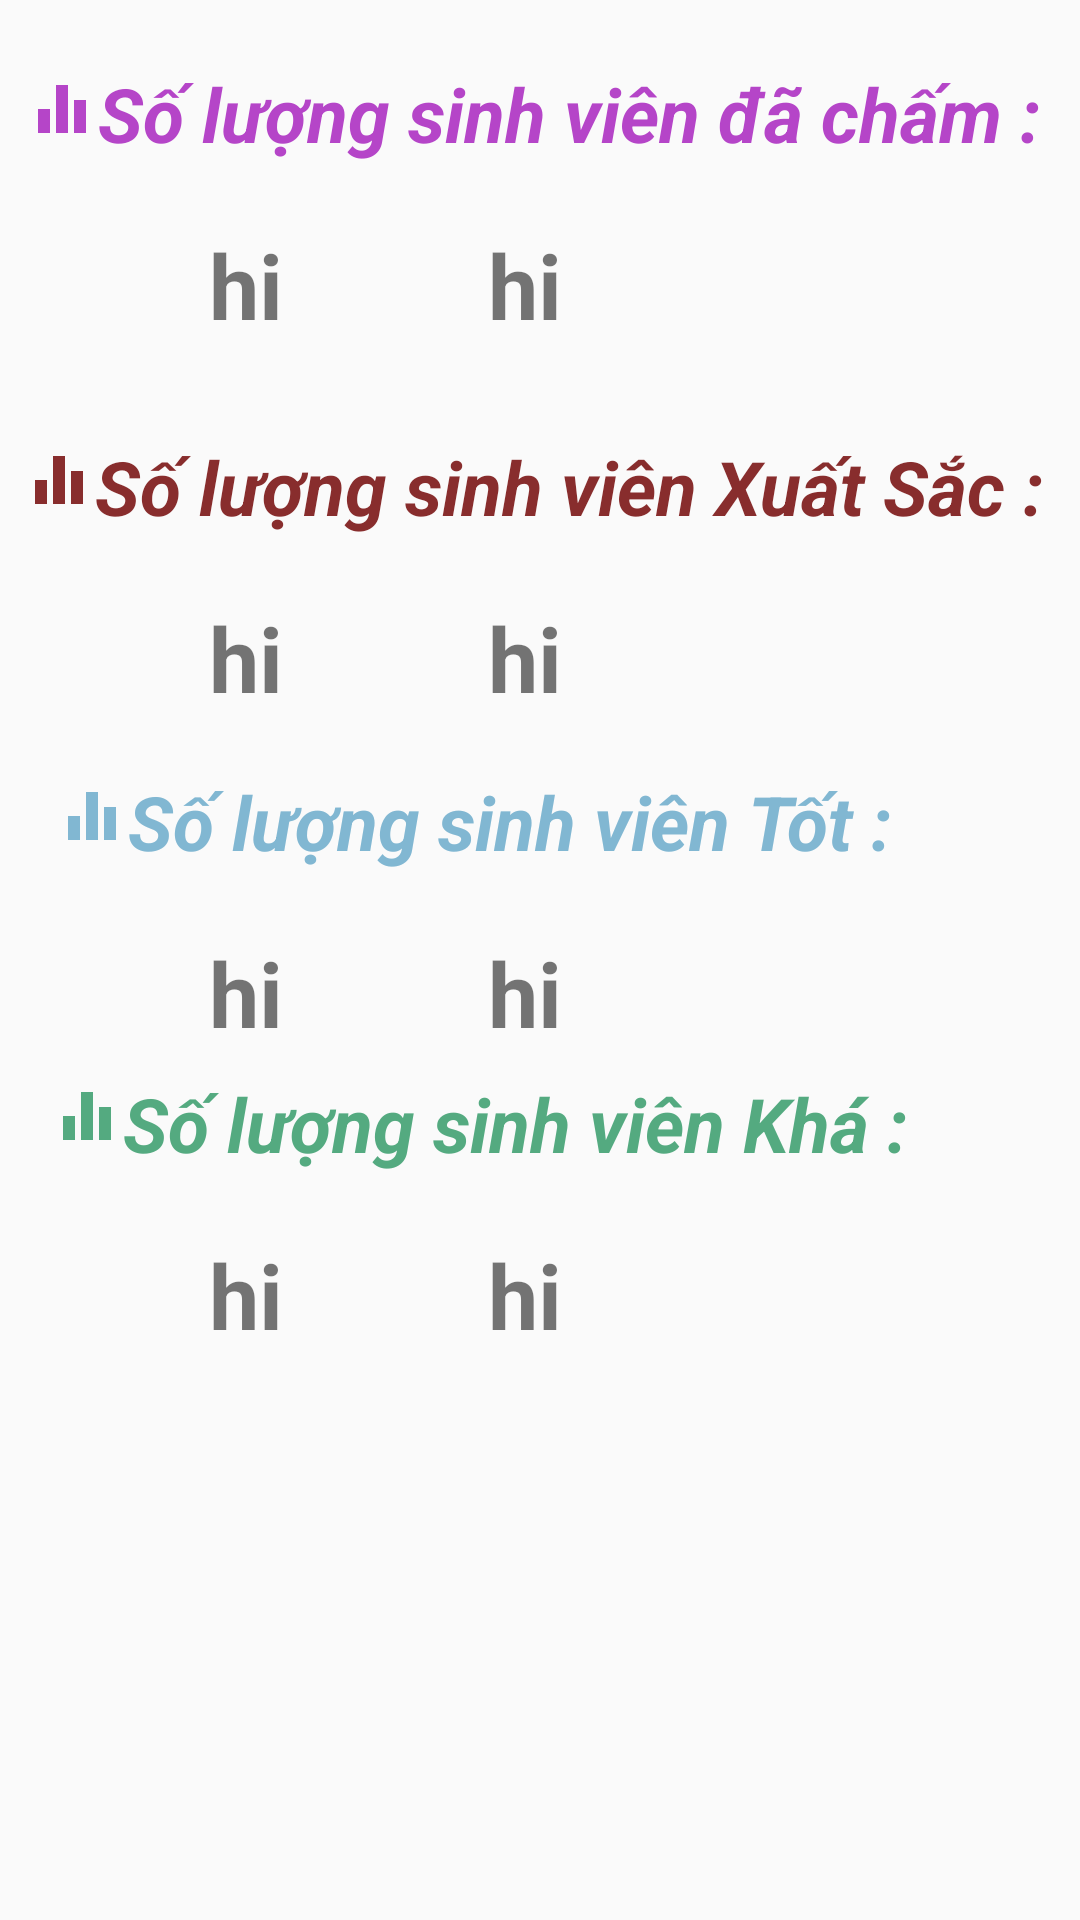

The Android layout XML behind this screen, and the referenced resources:
<!-- AndroidManifest.xml: application theme Theme.DRL -->
<!-- res/layout/fragment_statistical.xml -->
<?xml version="1.0" encoding="utf-8"?>
<ScrollView xmlns:android="http://schemas.android.com/apk/res/android"
    xmlns:app="http://schemas.android.com/apk/res-auto"
    android:layout_width="match_parent"
    android:layout_height="match_parent">

    <androidx.constraintlayout.widget.ConstraintLayout
        android:layout_width="match_parent"
        android:layout_height="match_parent">

        <ImageView
            android:id="@+id/a"
            android:layout_width="wrap_content"
            android:layout_height="wrap_content"
            android:background="@drawable/ic_baseline_equalizer_24"
            app:layout_constraintBottom_toBottomOf="parent"
            app:layout_constraintHorizontal_bias="0.4"
            app:layout_constraintHorizontal_chainStyle="packed"
            app:layout_constraintLeft_toLeftOf="parent"
            app:layout_constraintRight_toLeftOf="@id/txt1"
            app:layout_constraintTop_toTopOf="parent"
            app:layout_constraintVertical_bias="0.057" />

        <ImageView
            android:id="@+id/b"
            android:layout_width="wrap_content"
            android:layout_height="wrap_content"
            android:background="@drawable/ic_baseline_equalizer_nau"
            app:layout_constraintBottom_toBottomOf="parent"
            app:layout_constraintHorizontal_bias="0.4"
            app:layout_constraintHorizontal_chainStyle="packed"
            app:layout_constraintLeft_toLeftOf="parent"
            app:layout_constraintRight_toLeftOf="@id/txt2"
            app:layout_constraintTop_toBottomOf="@id/txt_count"
            app:layout_constraintVertical_bias="0.106" />

        <ImageView
            android:id="@+id/c"
            android:layout_width="wrap_content"
            android:layout_height="wrap_content"
            android:background="@drawable/ic_baseline_equalizer_xanh"
            app:layout_constraintBottom_toBottomOf="parent"
            app:layout_constraintHorizontal_bias="0.23"
            app:layout_constraintHorizontal_chainStyle="packed"
            app:layout_constraintLeft_toLeftOf="parent"
            app:layout_constraintRight_toLeftOf="@id/txt3"
            app:layout_constraintTop_toBottomOf="@id/txt_count1"
            app:layout_constraintVertical_bias="0.11" />

        <ImageView
            android:id="@+id/d"
            android:layout_width="wrap_content"
            android:layout_height="wrap_content"
            android:background="@drawable/ic_baseline_equalizer_la"
            app:layout_constraintBottom_toBottomOf="parent"
            app:layout_constraintHorizontal_bias="0.23"
            app:layout_constraintHorizontal_chainStyle="packed"
            app:layout_constraintLeft_toLeftOf="parent"
            app:layout_constraintRight_toLeftOf="@id/txt4"
            app:layout_constraintTop_toBottomOf="@id/txt_count2"
            app:layout_constraintVertical_bias="0.114" />

        <TextView
            android:id="@+id/txt1"
            android:layout_width="wrap_content"
            android:layout_height="wrap_content"
            android:text="Số lượng sinh viên đã chấm :"
            android:textColor="#B545C8"
            android:textSize="25dp"
            android:textStyle="bold|italic"
            app:layout_constraintBottom_toBottomOf="parent"
            app:layout_constraintHorizontal_bias="0.5"
            app:layout_constraintLeft_toRightOf="@id/a"
            app:layout_constraintRight_toRightOf="parent"
            app:layout_constraintTop_toTopOf="parent"
            app:layout_constraintVertical_bias="0.05" />

        <TextView
            android:id="@+id/txt_count_mark"
            android:layout_width="wrap_content"
            android:layout_height="wrap_content"
            android:layout_gravity="left"
            android:layout_marginTop="20dp"
            android:paddingLeft="40dp"
            android:text="hi"
            android:textSize="30dp"
            android:textStyle="bold"
            app:layout_constraintBottom_toBottomOf="parent"
            app:layout_constraintHorizontal_bias="0.1"
            app:layout_constraintLeft_toLeftOf="parent"
            app:layout_constraintRight_toRightOf="parent"
            app:layout_constraintTop_toBottomOf="@id/txt1"
            app:layout_constraintVertical_bias="0" />

        <TextView
            android:id="@+id/txt_count"
            android:layout_width="wrap_content"
            android:layout_height="wrap_content"
            android:layout_gravity="right"
            android:layout_marginTop="20dp"
            android:paddingLeft="30dp"
            android:paddingRight="40dp"
            android:text="hi"
            android:textSize="30dp"
            android:textStyle="bold"
            app:layout_constraintBottom_toBottomOf="parent"
            app:layout_constraintHorizontal_bias="0.5"
            app:layout_constraintLeft_toLeftOf="parent"
            app:layout_constraintRight_toRightOf="parent"
            app:layout_constraintTop_toBottomOf="@id/txt1"
            app:layout_constraintVertical_bias="0" />

        <TextView
            android:id="@+id/txt2"
            android:layout_width="wrap_content"
            android:layout_height="wrap_content"
            android:text="Số lượng sinh viên Xuất Sắc :"
            android:textColor="#882D2D"
            android:textSize="25dp"
            android:textStyle="bold|italic"
            app:layout_constraintBottom_toBottomOf="parent"
            app:layout_constraintHorizontal_bias="0.5"
            app:layout_constraintLeft_toRightOf="@id/b"
            app:layout_constraintRight_toRightOf="parent"
            app:layout_constraintTop_toBottomOf="@id/txt_count"
            app:layout_constraintVertical_bias="0.1" />


        <TextView
            android:id="@+id/txt_count_mark_xs"
            android:layout_width="wrap_content"
            android:layout_height="wrap_content"
            android:layout_gravity="left"
            android:layout_marginTop="20dp"
            android:paddingLeft="40dp"
            android:text="hi"
            android:textSize="30dp"
            android:textStyle="bold"
            app:layout_constraintBottom_toBottomOf="parent"
            app:layout_constraintHorizontal_bias="0.1"
            app:layout_constraintLeft_toLeftOf="parent"
            app:layout_constraintRight_toRightOf="parent"
            app:layout_constraintTop_toBottomOf="@id/txt2"
            app:layout_constraintVertical_bias="0" />

        <TextView
            android:id="@+id/txt_count1"
            android:layout_width="wrap_content"
            android:layout_height="wrap_content"
            android:layout_gravity="right"
            android:layout_marginTop="20dp"
            android:paddingLeft="30dp"
            android:paddingRight="40dp"
            android:text="hi"
            android:textSize="30dp"
            android:textStyle="bold"
            app:layout_constraintBottom_toBottomOf="parent"
            app:layout_constraintHorizontal_bias="0.5"
            app:layout_constraintLeft_toLeftOf="parent"
            app:layout_constraintRight_toRightOf="parent"
            app:layout_constraintTop_toBottomOf="@id/txt2"
            app:layout_constraintVertical_bias="0" />

        <TextView
            android:id="@+id/txt3"
            android:layout_width="wrap_content"
            android:layout_height="wrap_content"
            android:text="Số lượng sinh viên Tốt :"
            android:textColor="@color/purple_500"
            android:textSize="25dp"
            android:textStyle="bold|italic"
            app:layout_constraintBottom_toBottomOf="parent"
            app:layout_constraintHorizontal_bias="0.35"
            app:layout_constraintLeft_toRightOf="@id/c"
            app:layout_constraintRight_toRightOf="parent"
            app:layout_constraintTop_toBottomOf="@id/txt_count1"
            app:layout_constraintVertical_bias="0.1" />

        <TextView
            android:id="@+id/txt_count_mark_g"
            android:layout_width="wrap_content"
            android:layout_height="wrap_content"
            android:layout_gravity="left"
            android:layout_marginTop="20dp"
            android:paddingLeft="40dp"
            android:text="hi"
            android:textSize="30dp"
            android:textStyle="bold"
            app:layout_constraintBottom_toBottomOf="parent"
            app:layout_constraintHorizontal_bias="0.1"
            app:layout_constraintLeft_toLeftOf="parent"
            app:layout_constraintRight_toRightOf="parent"
            app:layout_constraintTop_toBottomOf="@id/txt3"
            app:layout_constraintVertical_bias="0" />

        <TextView
            android:id="@+id/txt_count2"
            android:layout_width="wrap_content"
            android:layout_height="wrap_content"
            android:layout_gravity="right"
            android:layout_marginTop="20dp"
            android:paddingLeft="30dp"
            android:paddingRight="40dp"
            android:text="hi"
            android:textSize="30dp"
            android:textStyle="bold"
            app:layout_constraintBottom_toBottomOf="parent"
            app:layout_constraintHorizontal_bias="0.5"
            app:layout_constraintLeft_toLeftOf="parent"
            app:layout_constraintRight_toRightOf="parent"
            app:layout_constraintTop_toBottomOf="@id/txt3"
            app:layout_constraintVertical_bias="0" />

        <TextView
            android:id="@+id/txt4"
            android:layout_width="wrap_content"
            android:layout_height="wrap_content"
            android:text="Số lượng sinh viên Khá :"
            android:textColor="#54AA80"
            android:textSize="25dp"
            android:textStyle="bold|italic"
            app:layout_constraintBottom_toBottomOf="parent"
            app:layout_constraintHorizontal_bias="0.35"
            app:layout_constraintLeft_toRightOf="@id/d"
            app:layout_constraintRight_toRightOf="parent"
            app:layout_constraintTop_toBottomOf="@id/txt_count2"
            app:layout_constraintVertical_bias="0.1" />

        <TextView
            android:id="@+id/txt_count_mark_t"
            android:layout_width="wrap_content"
            android:layout_height="wrap_content"
            android:layout_gravity="left"
            android:layout_marginTop="20dp"
            android:paddingLeft="40dp"
            android:text="hi"
            android:textSize="30dp"
            android:textStyle="bold"
            app:layout_constraintBottom_toBottomOf="parent"
            app:layout_constraintHorizontal_bias="0.1"
            app:layout_constraintLeft_toLeftOf="parent"
            app:layout_constraintRight_toRightOf="parent"
            app:layout_constraintTop_toBottomOf="@id/txt4"
            app:layout_constraintVertical_bias="0" />

        <TextView
            android:id="@+id/txt_count3"
            android:layout_width="wrap_content"
            android:layout_height="wrap_content"
            android:layout_gravity="right"
            android:layout_marginTop="20dp"
            android:paddingLeft="30dp"
            android:paddingRight="40dp"
            android:text="hi"
            android:textSize="30dp"
            android:textStyle="bold"
            app:layout_constraintBottom_toBottomOf="parent"
            app:layout_constraintHorizontal_bias="0.5"
            app:layout_constraintLeft_toLeftOf="parent"
            app:layout_constraintRight_toRightOf="parent"
            app:layout_constraintTop_toBottomOf="@id/txt4"
            app:layout_constraintVertical_bias="0" />
    </androidx.constraintlayout.widget.ConstraintLayout>
</ScrollView>
<!-- resources referenced by this layout -->
<resources>
  <color name="purple_500">#81b7d2</color>
  <!-- drawable ic_baseline_equalizer_24 (drawable) -->
  <vector android:height="24dp" android:tint="#B545C8"
      android:viewportHeight="24" android:viewportWidth="24"
      android:width="24dp" xmlns:android="http://schemas.android.com/apk/res/android">
      <path android:fillColor="@android:color/white" android:pathData="M10,20h4L14,4h-4v16zM4,20h4v-8L4,12v8zM16,9v11h4L20,9h-4z"/>
  </vector>
  <!-- drawable ic_baseline_equalizer_la (drawable) -->
  <vector android:height="24dp" android:tint="#54AA80"
      android:viewportHeight="24" android:viewportWidth="24"
      android:width="24dp" xmlns:android="http://schemas.android.com/apk/res/android">
      <path android:fillColor="@android:color/white" android:pathData="M10,20h4L14,4h-4v16zM4,20h4v-8L4,12v8zM16,9v11h4L20,9h-4z"/>
  </vector>
  <!-- drawable ic_baseline_equalizer_nau (drawable) -->
  <vector android:height="24dp" android:tint="#882D2D"
      android:viewportHeight="24" android:viewportWidth="24"
      android:width="24dp" xmlns:android="http://schemas.android.com/apk/res/android">
      <path android:fillColor="@android:color/white" android:pathData="M10,20h4L14,4h-4v16zM4,20h4v-8L4,12v8zM16,9v11h4L20,9h-4z"/>
  </vector>
  <!-- drawable ic_baseline_equalizer_xanh (drawable) -->
  <vector android:height="24dp" android:tint="#81B7D2"
      android:viewportHeight="24" android:viewportWidth="24"
      android:width="24dp" xmlns:android="http://schemas.android.com/apk/res/android">
      <path android:fillColor="@android:color/white" android:pathData="M10,20h4L14,4h-4v16zM4,20h4v-8L4,12v8zM16,9v11h4L20,9h-4z"/>
  </vector>
  <style name="Theme.DRL" parent="Theme.AppCompat.Light.NoActionBar">
          
          <item name="colorPrimary">@color/purple_500</item>
          <item name="colorPrimaryVariant">@color/purple_700</item>
          <item name="colorOnPrimary">@color/white</item>
          
          <item name="colorSecondary">@color/teal_200</item>
          <item name="colorSecondaryVariant">@color/teal_700</item>
          <item name="colorOnSecondary">@color/black</item>
          
          <item name="android:statusBarColor" tools:targetApi="l">?attr/colorPrimaryVariant</item>
          
      </style>
  <color name="purple_700">#81b7d2</color>
  <color name="white">#FFFFFFFF</color>
  <color name="teal_200">#FF03DAC5</color>
  <color name="teal_700">#FF018786</color>
  <color name="black">#FF000000</color>
</resources>
